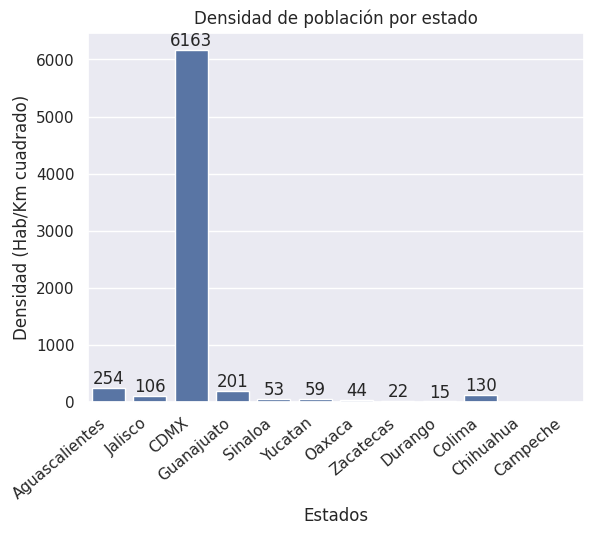

This chart was generated by the following Python code:
import pandas as pd
import seaborn as sns
import matplotlib.pyplot as plt

#indices para la serie de pandas
indices_ciudades = ["Aguascalientes", "Jalisco", "CDMX", "Guanajuato", "Sinaloa",
                    "Yucatan", "Oaxaca", "Zacatecas", "Durango", "Colima",
                    "Chihuahua", "Campeche"]

#datos densidad de población habitantes/Km^2, año 2020
#http://cuentame.inegi.org.mx/monografias/informacion/jal/poblacion/densidad.aspx?tema=me&e=14

densidad_poblacion_ciudades = {
    "Aguascalientes": 254,
    "Jalisco": 106,
    "CDMX": 6163,
    "Guanajuato": 201,
    "Sinaloa": 53,
    "Yucatan": 59,
    "Oaxaca": 44,
    "Zacatecas": 22,
    "Durango": 15,
    "Colima":130,
}

#generar serie de pandas a partir del diccionario
serie_estados = pd.Series(densidad_poblacion_ciudades, index=indices_ciudades)
df_estados = serie_estados.to_frame(name="Densidad")
print(df_estados)
#Gráfica de datos
sns.set_theme()
grafica = sns.barplot(data = df_estados.reset_index(), x="index", y="Densidad")
grafica.set(xlabel="Estados", ylabel="Densidad (Hab/Km cuadrado)", title="Densidad de población por estado")
grafica.bar_label(grafica.containers[0])
grafica.set_xticklabels(grafica.get_xticklabels(), rotation=40, ha="right")
plt.show()